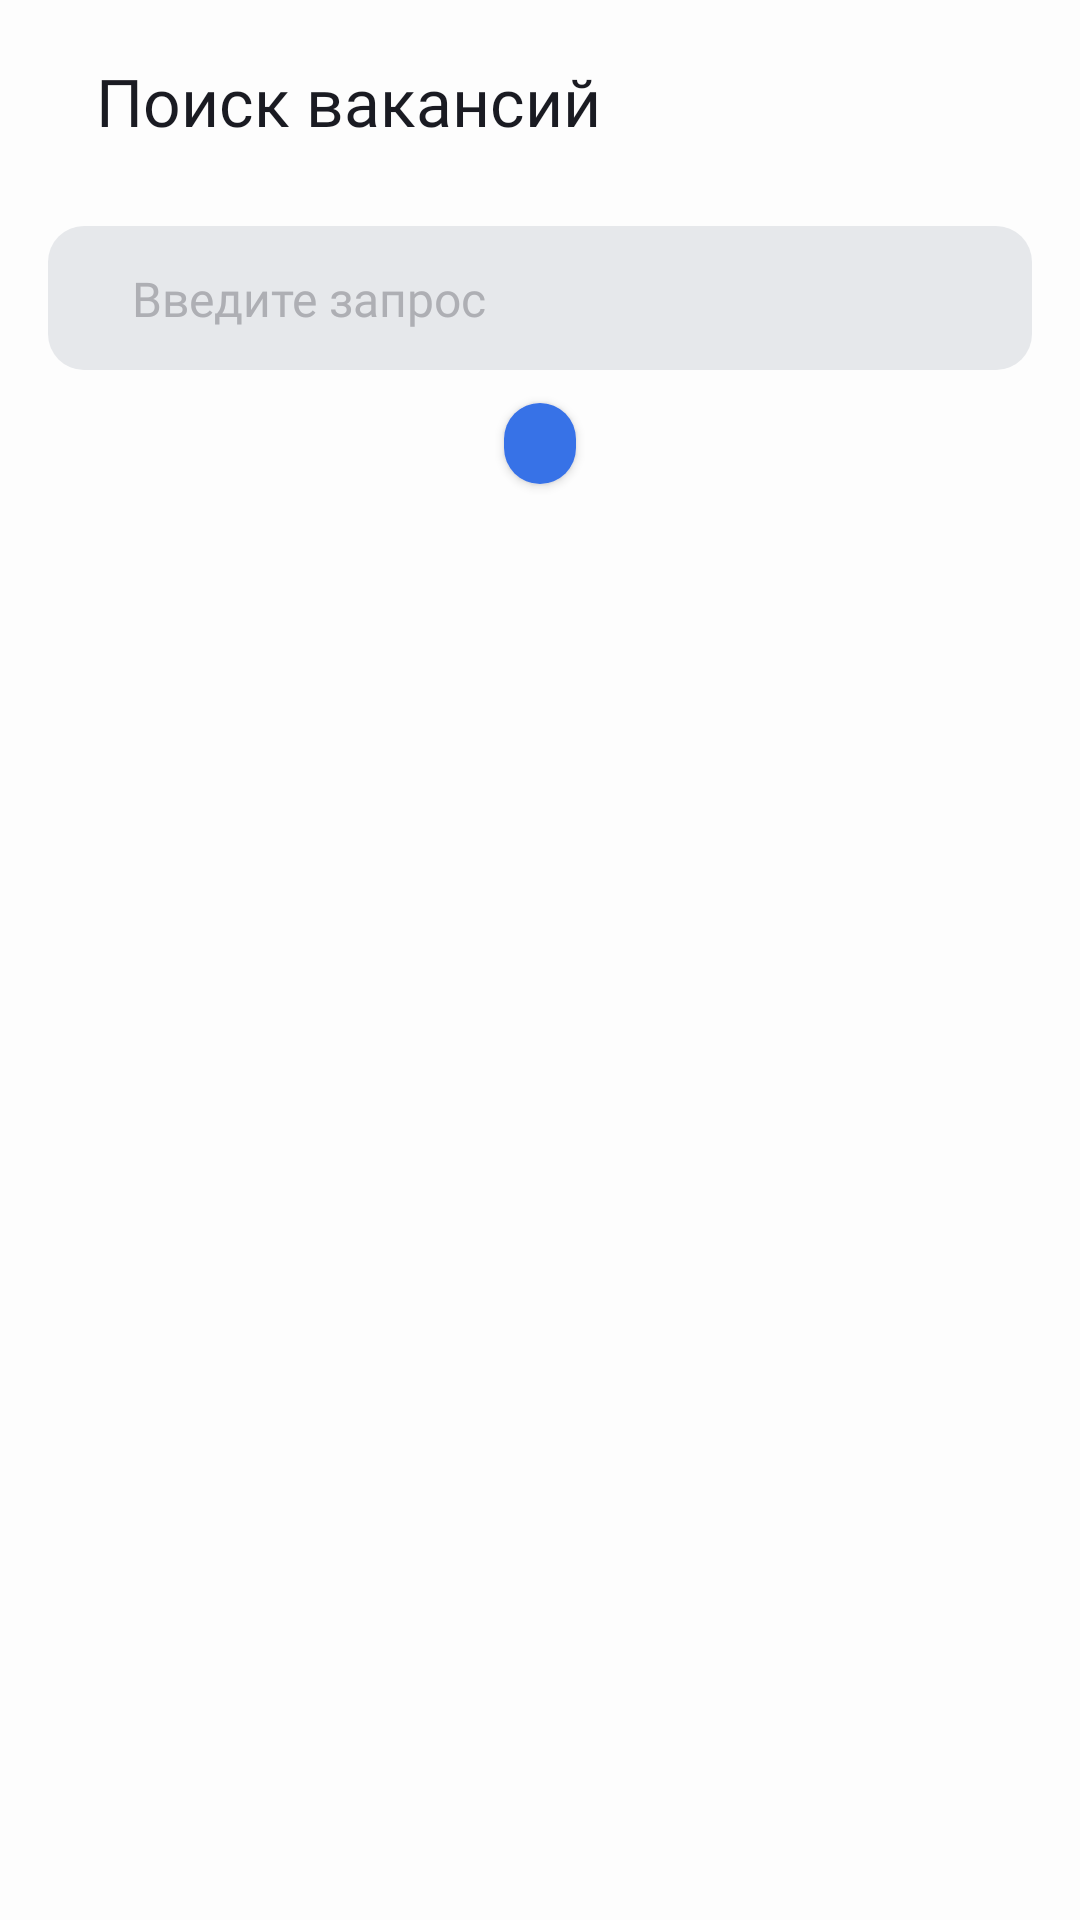

Android layout source for this screen:
<!-- AndroidManifest.xml: application theme Theme.PracticumAndroidDiploma -->
<!-- res/layout/fragment_search.xml -->
<?xml version="1.0" encoding="utf-8"?>
<androidx.constraintlayout.widget.ConstraintLayout xmlns:android="http://schemas.android.com/apk/res/android"
    xmlns:app="http://schemas.android.com/apk/res-auto"
    xmlns:tools="http://schemas.android.com/tools"
    android:id="@+id/main_search"
    android:layout_width="match_parent"
    android:layout_height="match_parent"
    android:background="?attr/colorSurface"
    android:theme="@style/Theme.PracticumAndroidDiploma">

    <TextView
        android:id="@+id/header"
        style="@style/MediumTextStyle.22.Header"
        android:layout_width="0dp"
        android:layout_height="wrap_content"
        android:text="@string/search_screen_tab"
        android:layout_marginStart="@dimen/search_header_margin_start"
        app:layout_constraintEnd_toStartOf="@id/filter_button"
        app:layout_constraintStart_toStartOf="parent"
        app:layout_constraintTop_toTopOf="parent" />

    <ImageButton
        android:id="@+id/filter_button"
        android:layout_width="wrap_content"
        android:layout_height="wrap_content"
        android:src="@drawable/ic_filter_off_24"
        android:background="?attr/colorSurface"
        android:layout_marginEnd="@dimen/filter_button_margin_end"
        app:layout_constraintEnd_toEndOf="parent"
        app:layout_constraintTop_toTopOf="@id/header"
        app:layout_constraintBottom_toBottomOf="@id/header" />

    <androidx.constraintlayout.widget.ConstraintLayout
        android:id="@+id/main_container"
        android:layout_width="0dp"
        android:layout_height="0dp"
        android:layout_marginTop="@dimen/search_field_margin_top"
        app:layout_constraintBottom_toBottomOf="parent"
        app:layout_constraintEnd_toEndOf="parent"
        app:layout_constraintStart_toStartOf="parent"
        app:layout_constraintTop_toBottomOf="@id/header">

        <androidx.constraintlayout.widget.ConstraintLayout
            android:id="@+id/searchIndustryContainer"
            android:layout_width="0dp"
            android:layout_height="@dimen/search_field_height"
            android:layout_marginStart="@dimen/search_field_margin_horizontal"
            android:layout_marginEnd="@dimen/search_field_margin_horizontal"
            android:background="@drawable/search_view_background"
            android:paddingStart="@dimen/search_field_padding_horizontal"
            android:paddingEnd="@dimen/search_field_padding_horizontal"
            app:layout_constraintTop_toTopOf="parent"
            app:layout_constraintStart_toStartOf="parent"
            app:layout_constraintEnd_toEndOf="parent">

            <EditText
                android:id="@+id/searchEditText"
                style="@style/SearchEditText"
                android:hint="@string/search_hint"
                app:layout_constraintStart_toStartOf="parent"
                app:layout_constraintEnd_toStartOf="@id/clearButton"
                app:layout_constraintTop_toTopOf="parent"
                app:layout_constraintBottom_toBottomOf="parent"/>

            <ImageView
                android:id="@+id/clearButton"
                style="@style/SearchFieldIcon"
                android:src="@drawable/ic_search_clean_24"
                android:visibility="gone"
                app:layout_constraintEnd_toEndOf="parent"
                app:layout_constraintTop_toTopOf="parent"
                app:layout_constraintBottom_toBottomOf="parent"/>

            <ImageView
                android:id="@+id/searchButton"
                style="@style/SearchFieldIcon"
                android:src="@drawable/ic_search_24"
                android:visibility="visible"
                app:layout_constraintEnd_toEndOf="parent"
                app:layout_constraintTop_toTopOf="parent"
                app:layout_constraintBottom_toBottomOf="parent"/>

        </androidx.constraintlayout.widget.ConstraintLayout>

        <androidx.cardview.widget.CardView
            android:id="@+id/statusContainer"
            android:layout_width="wrap_content"
            android:layout_height="wrap_content"
            android:layout_marginTop="@dimen/status_container_margin_top"
            android:visibility="visible"
            app:cardCornerRadius="@dimen/status_container_corner_radius"
            app:cardBackgroundColor="?attr/colorPrimaryContainer"
            app:layout_constraintEnd_toEndOf="parent"
            app:layout_constraintStart_toStartOf="parent"
            app:layout_constraintTop_toBottomOf="@id/searchIndustryContainer">

            <TextView
                android:id="@+id/statusVacancies"
                style="@style/StatusText"
                android:gravity="center"
                tools:text="@string/vacancies_found_zero" />
        </androidx.cardview.widget.CardView>

        
        <ImageView
            android:id="@+id/imageStateEmpty"
            android:layout_width="wrap_content"
            android:layout_height="wrap_content"
            android:src="@drawable/ic_search_placeholder"
            android:visibility="gone"
            app:layout_constraintBottom_toBottomOf="parent"
            app:layout_constraintEnd_toEndOf="parent"
            app:layout_constraintStart_toStartOf="parent"
            app:layout_constraintTop_toTopOf="parent"
            app:layout_constraintVertical_bias="0.5" />

        
        <androidx.constraintlayout.widget.ConstraintLayout
            android:id="@+id/errorNoInternet"
            android:layout_width="wrap_content"
            android:layout_height="wrap_content"
            android:visibility="gone"
            app:layout_constraintBottom_toBottomOf="parent"
            app:layout_constraintEnd_toEndOf="parent"
            app:layout_constraintStart_toStartOf="parent"
            app:layout_constraintTop_toTopOf="parent"
            app:layout_constraintVertical_bias="0.5">

            <ImageView
                android:id="@+id/errorNoInternetImage"
                style="@style/ErrorImage"
                android:src="@drawable/ic_no_internet"
                app:layout_constraintEnd_toEndOf="parent"
                app:layout_constraintStart_toStartOf="parent"
                app:layout_constraintTop_toTopOf="parent" />

            <TextView
                style="@style/ErrorTitle"
                android:text="@string/no_internet"
                app:layout_constraintEnd_toEndOf="parent"
                app:layout_constraintStart_toStartOf="parent"
                app:layout_constraintTop_toBottomOf="@id/errorNoInternetImage" />
        </androidx.constraintlayout.widget.ConstraintLayout>

        
        <androidx.constraintlayout.widget.ConstraintLayout
            android:id="@+id/errorNoVacancies"
            android:layout_width="wrap_content"
            android:layout_height="wrap_content"
            android:visibility="gone"
            app:layout_constraintBottom_toBottomOf="parent"
            app:layout_constraintEnd_toEndOf="parent"
            app:layout_constraintStart_toStartOf="parent"
            app:layout_constraintTop_toTopOf="parent"
            app:layout_constraintVertical_bias="0.5">

            <ImageView
                android:id="@+id/errorNoVacanciesImage"
                style="@style/ErrorImage"
                android:src="@drawable/ic_no_vacancies"
                app:layout_constraintEnd_toEndOf="parent"
                app:layout_constraintStart_toStartOf="parent"
                app:layout_constraintTop_toTopOf="parent" />

            <TextView
                style="@style/ErrorTitle"
                android:text="@string/no_vacancies_title"
                app:layout_constraintEnd_toEndOf="parent"
                app:layout_constraintStart_toStartOf="parent"
                app:layout_constraintTop_toBottomOf="@id/errorNoVacanciesImage" />
        </androidx.constraintlayout.widget.ConstraintLayout>

        
        <androidx.constraintlayout.widget.ConstraintLayout
            android:id="@+id/errorServer"
            android:layout_width="wrap_content"
            android:layout_height="wrap_content"
            android:visibility="gone"
            app:layout_constraintBottom_toBottomOf="parent"
            app:layout_constraintEnd_toEndOf="parent"
            app:layout_constraintStart_toStartOf="parent"
            app:layout_constraintTop_toTopOf="parent"
            app:layout_constraintVertical_bias="0.5">

            <ImageView
                android:id="@+id/errorServerImage"
                style="@style/ErrorImage"
                android:src="@drawable/ic_server_error"
                app:layout_constraintEnd_toEndOf="parent"
                app:layout_constraintStart_toStartOf="parent"
                app:layout_constraintTop_toTopOf="parent" />

            <TextView
                style="@style/ErrorTitle"
                android:text="@string/server_error_title"
                app:layout_constraintEnd_toEndOf="parent"
                app:layout_constraintStart_toStartOf="parent"
                app:layout_constraintTop_toBottomOf="@id/errorServerImage" />
        </androidx.constraintlayout.widget.ConstraintLayout>

        <androidx.recyclerview.widget.RecyclerView
            android:id="@+id/recyclerView"
            android:layout_width="0dp"
            android:layout_height="0dp"
            android:layout_marginTop="@dimen/recycler_view_margin_top"
            android:visibility="gone"
            android:clipToPadding="false"
            app:layout_constraintBottom_toBottomOf="parent"
            app:layout_constraintEnd_toEndOf="parent"
            app:layout_constraintStart_toStartOf="parent"
            app:layout_constraintTop_toBottomOf="@id/statusContainer"
            tools:itemCount="3"
            tools:listitem="@layout/item_vacancy"/>

        <ProgressBar
            android:id="@+id/progressBar"
            android:layout_width="wrap_content"
            android:layout_height="wrap_content"
            android:visibility="gone"
            android:indeterminateTint="@color/blue"
            app:layout_constraintBottom_toBottomOf="parent"
            app:layout_constraintEnd_toEndOf="parent"
            app:layout_constraintStart_toStartOf="parent"
            app:layout_constraintTop_toTopOf="parent" />

    </androidx.constraintlayout.widget.ConstraintLayout>

</androidx.constraintlayout.widget.ConstraintLayout>
<!-- res/layout/item_vacancy.xml (included above) -->
<?xml version="1.0" encoding="utf-8"?>
<androidx.constraintlayout.widget.ConstraintLayout xmlns:android="http://schemas.android.com/apk/res/android"
    xmlns:app="http://schemas.android.com/apk/res-auto"
    xmlns:tools="http://schemas.android.com/tools"
    android:layout_width="match_parent"
    android:layout_height="wrap_content"
    android:layout_marginHorizontal="@dimen/item_vacancy_margin_horizontal"
    android:layout_marginVertical="@dimen/item_vacancy_margin_vertical"
    android:background="?attr/colorSurface"
    android:theme="@style/Theme.PracticumAndroidDiploma">

    <androidx.cardview.widget.CardView
        android:id="@+id/card_cover"
        android:layout_width="@dimen/item_vacancy_logo_size"
        android:layout_height="@dimen/item_vacancy_logo_size"
        app:cardCornerRadius="@dimen/item_vacancy_logo_corner_radius"
        app:cardElevation="0dp"
        android:clipChildren="true"
        android:clipToPadding="true"
        app:layout_constraintStart_toStartOf="parent"
        app:layout_constraintTop_toTopOf="parent">

        <ImageView
            android:id="@+id/companyLogo"
            android:layout_width="match_parent"
            android:layout_height="match_parent"
            android:scaleType="centerCrop"
            android:background="?attr/colorSurface"
            tools:src="@drawable/ic_placeholder_32"
            app:layout_constraintStart_toStartOf="parent"
            app:layout_constraintTop_toTopOf="parent" />
    </androidx.cardview.widget.CardView>

    <TextView
        android:id="@+id/vacancyTitle"
        android:layout_width="0dp"
        android:layout_height="wrap_content"
        android:layout_marginStart="@dimen/item_vacancy_text_margin_start"
        style="@style/MediumTextStyle.22"
        android:textColor="@color/black"
        android:ellipsize="end"
        app:layout_constraintEnd_toEndOf="parent"
        app:layout_constraintStart_toEndOf="@id/card_cover"
        app:layout_constraintTop_toTopOf="@id/card_cover"
        tools:text="@string/vacancy_title_placeholder"/>

    <TextView
        android:id="@+id/companyName"
        android:layout_width="0dp"
        android:layout_height="wrap_content"
        android:layout_marginStart="@dimen/item_vacancy_text_margin_start"
        style="@style/RegularTextStyle.16"
        android:textColor="@color/black"
        app:layout_constraintEnd_toEndOf="parent"
        app:layout_constraintStart_toEndOf="@id/card_cover"
        app:layout_constraintTop_toBottomOf="@id/vacancyTitle"
        tools:text="@string/company_name_placeholder"/>

    <TextView
        android:id="@+id/salary"
        android:layout_width="0dp"
        android:layout_height="wrap_content"
        android:layout_marginStart="@dimen/item_vacancy_text_margin_start"
        style="@style/RegularTextStyle.16"
        android:textColor="@color/black"
        app:layout_constraintEnd_toEndOf="parent"
        app:layout_constraintStart_toEndOf="@id/card_cover"
        app:layout_constraintTop_toBottomOf="@id/companyName"
        tools:text="@string/salary_placeholder" />

</androidx.constraintlayout.widget.ConstraintLayout>
<!-- resources referenced by this layout -->
<resources>
  <color name="black">#FF1A1B22</color>
  <color name="blue">#FF3772E7</color>
  <dimen name="filter_button_margin_end">20dp</dimen>
  <dimen name="item_vacancy_logo_corner_radius">12dp</dimen>
  <dimen name="item_vacancy_logo_size">48dp</dimen>
  <dimen name="item_vacancy_margin_horizontal">16dp</dimen>
  <dimen name="item_vacancy_margin_vertical">9dp</dimen>
  <dimen name="item_vacancy_text_margin_start">12dp</dimen>
  <dimen name="recycler_view_margin_top">17dp</dimen>
  <dimen name="search_field_height">48dp</dimen>
  <dimen name="search_field_margin_horizontal">16dp</dimen>
  <dimen name="search_field_margin_top">8dp</dimen>
  <dimen name="search_field_padding_horizontal">12dp</dimen>
  <dimen name="search_header_margin_start">16dp</dimen>
  <dimen name="status_container_corner_radius">12dp</dimen>
  <dimen name="status_container_margin_top">11dp</dimen>
  <!-- drawable search_view_background (drawable) -->
  <?xml version="1.0" encoding="utf-8"?>
  <shape xmlns:android="http://schemas.android.com/apk/res/android">
      <solid android:color="?attr/colorOnSurface" />
      <corners android:radius="12dp" />
  </shape>
  <string name="company_name_placeholder">Компания</string>
  <string name="no_internet">Нет интернета</string>
  <string name="no_vacancies_title">Не удалось получить\nсписок вакансий</string>
  <string name="salary_placeholder">от 10000 до 100000000</string>
  <string name="search_hint">Введите запрос</string>
  <string name="search_screen_tab">Поиск вакансий</string>
  <string name="server_error_title">Ошибка сервера</string>
  <string name="vacancies_found_zero">Найдено 0 вакансий</string>
  <string name="vacancy_title_placeholder">Название вакансии5555555555555555555555555555555555555555555555, Город</string>
  <style name="ErrorImage">
          <item name="android:layout_width">@dimen/error_image_width</item>
          <item name="android:layout_height">@dimen/error_image_height</item>
      </style>
  <style name="MediumTextStyle.22" parent="MediumTextStyle">
          <item name="android:textSize">@dimen/text_size_22</item>
      </style>
  <style name="RegularTextStyle.16" parent="RegularTextStyle">
          <item name="android:textSize">@dimen/text_size_16</item>
          <item name="lineHeight">@dimen/regular_text_style_line_height_19</item>
      </style>
  <color name="white">#FFFDFDFD</color>
  <dimen name="error_image_width">328dp</dimen>
  <dimen name="error_image_height">233dp</dimen>
  <dimen name="error_text_margin_top">16dp</dimen>
  <style name="MediumTextStyle">
          <item name="fontFamily">@font/ys_display_medium</item>
          <item name="lineHeight">@dimen/medium_text_style_line_height</item>
          <item name="android:fontWeight">@dimen/medium_text_style_font_weight</item>
      </style>
  <dimen name="text_size_22">22sp</dimen>
  <dimen name="header_padding_vertical">19dp</dimen>
  <dimen name="header_padding_start">16dp</dimen>
  <dimen name="text_size_16">16sp</dimen>
  <dimen name="regular_text_style_line_height_19">19sp</dimen>
  <dimen name="search_edit_text_margin_horizontal">16dp</dimen>
  <color name="blackUniversal">#FF1A1B22</color>
  <dimen name="status_text_padding_vertical">4dp</dimen>
  <dimen name="status_text_padding_horizontal">12dp</dimen>
  <dimen name="status_text_size">14sp</dimen>
  <style name="Base.Theme.PracticumAndroidDiploma" parent="Theme.Material3.DayNight.NoActionBar">
          
          
      </style>
  <color name="lightGray">#FFE6E8EB</color>
  <color name="gray">#FFAEAFB4</color>
  <dimen name="medium_text_style_line_height">26sp</dimen>
  <dimen name="medium_text_style_font_weight">500</dimen>
  <dimen name="regular_text_style_line_height">16sp</dimen>
  <dimen name="regular_text_style_font_weight">400</dimen>
</resources>
